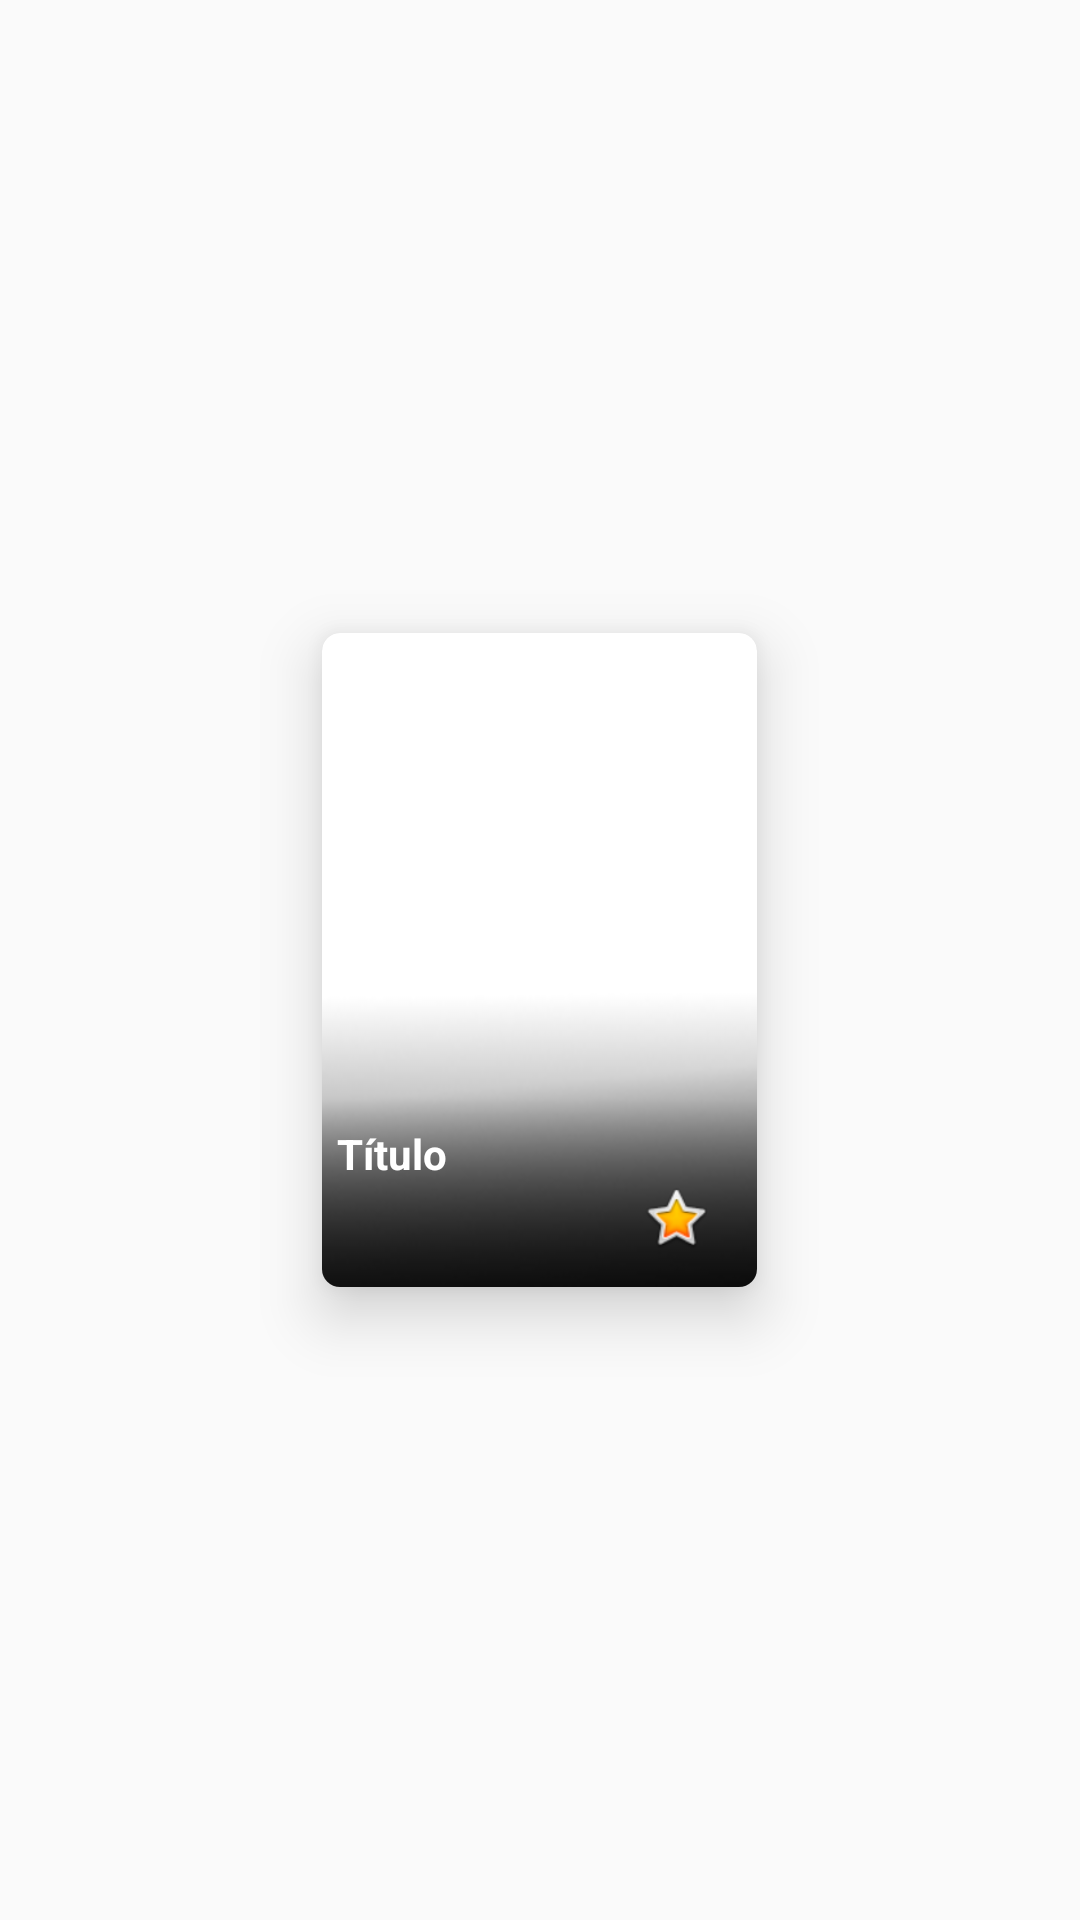

This screen was rendered from an Android layout file. Write that file and the resources it references.
<!-- AndroidManifest.xml: application theme AppTheme -->
<!-- res/layout/listitem_peliculas.xml -->
<?xml version="1.0" encoding="utf-8"?>
<RelativeLayout
    xmlns:android="http://schemas.android.com/apk/res/android"
    xmlns:app="http://schemas.android.com/apk/res-auto"
    xmlns:tools="http://schemas.android.com/tools"
    android:orientation="vertical"
    android:background="?android:attr/selectableItemBackground"
    android:id="@+id/list_item"
    android:weightSum="1"
    android:layout_height="242dp"
    android:layout_width="181dp">


    <android.support.v7.widget.CardView
        android:layout_width="wrap_content"
        android:layout_height="wrap_content"
        app:cardElevation="12dp"
        app:cardCornerRadius="6dp"
        android:layout_centerVertical="true"
        android:layout_centerHorizontal="true">

        <RelativeLayout android:layout_width="145dp"
            android:layout_height="218dp">

            <ImageView
                android:id="@+id/caratula"
                android:layout_weight="0.14"
                android:layout_alignParentTop="true"
                android:layout_alignParentLeft="true"
                android:layout_alignParentStart="true"
                android:layout_width="145dp"
                app:srcCompat="@drawable/imagen_preview"
                android:layout_height="218dp"
                tools:ignore="ContentDescription,ObsoleteLayoutParam,RtlHardcoded" />

            <ImageView
                android:layout_centerVertical="true"

                android:id="@+id/gradiente"
                android:layout_alignParentLeft="true"
                android:layout_alignParentStart="true"
                app:srcCompat="@drawable/gradiente"
                android:layout_width="145dp"
                android:layout_height="218dp"
                tools:ignore="ContentDescription,RtlHardcoded" />

            <ImageView
                android:layout_width="wrap_content"
                android:layout_height="wrap_content"
                app:srcCompat="@android:drawable/btn_star_big_on"
                android:layout_toStartOf="@+id/valoracion"
                android:id="@+id/star"
                android:layout_alignBottom="@+id/valoracion"
                android:layout_alignTop="@+id/valoracion"
                tools:ignore="ContentDescription" />

            <TextView
                android:layout_width="wrap_content"
                android:layout_height="wrap_content"
                android:id="@+id/valoracion"
                android:fontFamily="sans-serif-condensed"
                android:typeface="sans"
                android:textSize="18sp"
                android:lineSpacingExtra="10sp"
                android:textStyle="normal|bold"
                android:textAllCaps="true"
                android:textColor="@android:color/background_light"
                android:textAlignment="center"
                android:layout_marginBottom="11dp"
                android:layout_alignParentBottom="true"
                android:layout_alignParentRight="true"
                android:layout_alignParentEnd="true"
                android:layout_marginRight="11dp"
                android:layout_marginEnd="11dp"
                tools:ignore="RtlHardcoded" />

            <RelativeLayout
                android:layout_width="match_parent"
                android:layout_height="match_parent"
                android:layout_alignParentBottom="true">

                <TextView
                    android:text="Título"
                    android:layout_width="wrap_content"
                    android:layout_height="wrap_content"
                    android:id="@+id/titulo"
                    android:textStyle="normal|bold"
                    android:textColor="@android:color/background_light"
                    android:layout_marginBottom="35dp"
                    android:layout_alignParentBottom="true"
                    android:layout_alignParentLeft="true"
                    android:layout_alignParentStart="true"
                    android:layout_marginLeft="5dp"
                    tools:ignore="HardcodedText,RtlHardcoded" />
            </RelativeLayout>
        </RelativeLayout>
    </android.support.v7.widget.CardView>

</RelativeLayout>
<!-- resources referenced by this layout -->
<resources>
  <!-- drawable gradiente: png bitmap (drawable-xxhdpi, 3387 bytes) -->
  <style name="AppTheme" parent="Theme.AppCompat.Light">
          
          <item name="colorPrimary">@android:color/background_dark</item>
          <item name="colorPrimaryDark">@color/primary_dark_material_light</item>
          <item name="colorAccent">@android:color/holo_blue_dark</item>
          <item name="android:statusBarColor">@android:color/background_dark</item>
      </style>
</resources>
